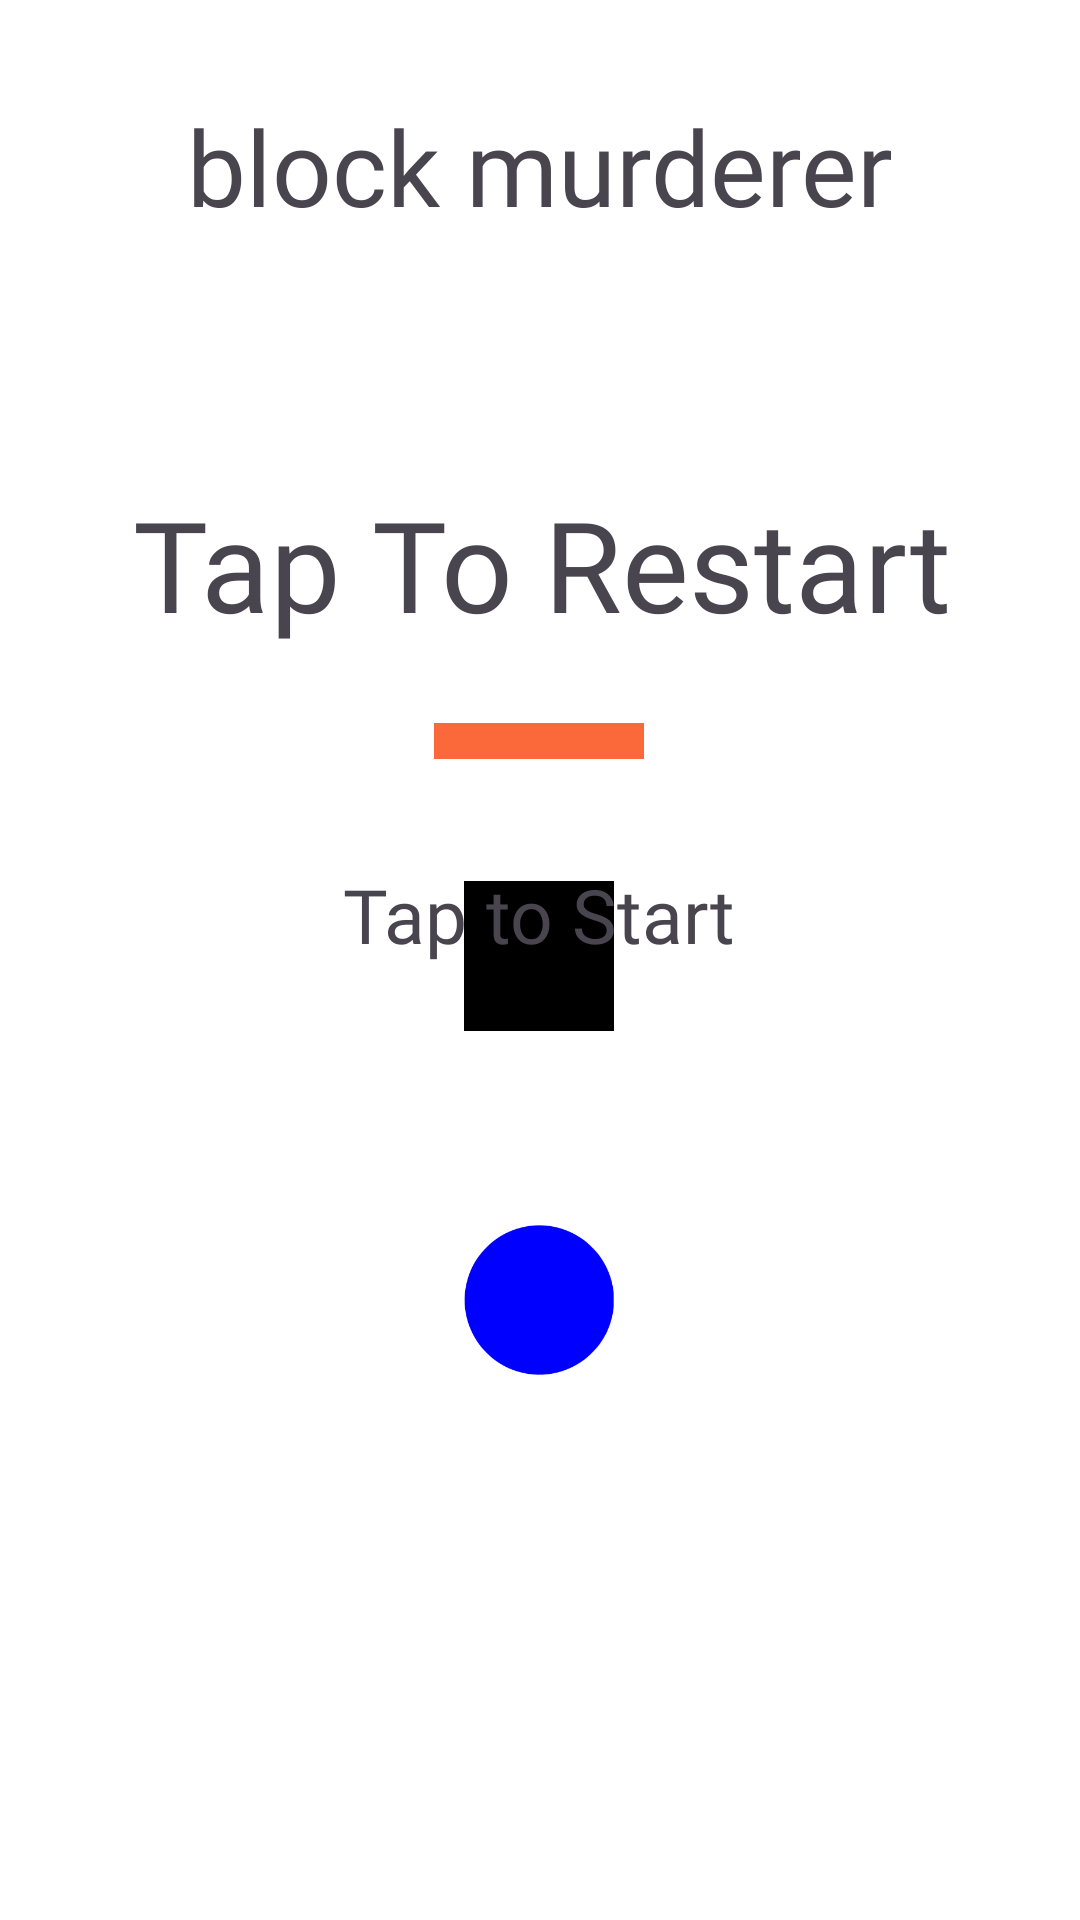

Here is an Android app screen rendered from its layout file. Give the layout XML and the strings, colors and styles it references.
<!-- AndroidManifest.xml: application theme Theme.PrototypeBug -->
<!-- res/layout/activity_main.xml -->
<?xml version="1.0" encoding="utf-8"?>
<androidx.constraintlayout.widget.ConstraintLayout xmlns:android="http://schemas.android.com/apk/res/android"
    xmlns:app="http://schemas.android.com/apk/res-auto"
    xmlns:tools="http://schemas.android.com/tools"
    android:id="@+id/mainContainer"
    android:layout_width="match_parent"
    android:layout_height="match_parent"
    android:background="#FFFFFF">

    <View
        android:id="@+id/square"
        android:layout_width="50dp"
        android:layout_height="50dp"
        android:background="#000000"
        app:layout_constraintBottom_toBottomOf="parent"
        app:layout_constraintEnd_toEndOf="parent"
        app:layout_constraintHorizontal_bias="0.499"
        app:layout_constraintStart_toStartOf="parent"
        app:layout_constraintTop_toTopOf="parent"
        app:layout_constraintVertical_bias="0.498" />

    <TextView
        android:id="@+id/titleText"
        android:layout_width="wrap_content"
        android:layout_height="wrap_content"
        android:layout_marginTop="32dp"
        android:fontFamily="@font/youre_gone"
        android:text="@string/block_murderer"
        android:textSize="35sp"
        app:layout_constraintEnd_toEndOf="parent"
        app:layout_constraintStart_toStartOf="parent"
        app:layout_constraintTop_toTopOf="parent" />


    <TextView
        android:id="@+id/playerDeadText"
        android:layout_width="414dp"
        android:layout_height="80dp"
        android:layout_marginTop="148dp"
        android:fontFamily="@font/youre_gone"
        android:text="@string/tap_to_restart"
        android:textSize="42dp"
        android:gravity="center"
        app:layout_constraintEnd_toEndOf="parent"
        app:layout_constraintHorizontal_bias="0.498"
        app:layout_constraintStart_toStartOf="parent"
        app:layout_constraintTop_toTopOf="parent" />

    <TextView
        android:id="@+id/tapToStartText"
        android:layout_width="wrap_content"
        android:layout_height="wrap_content"
        android:layout_marginTop="288dp"
        android:fontFamily="@font/youre_gone"
        android:text="@string/tap_to_start"
        android:textSize="25sp"
        app:layout_constraintEnd_toEndOf="parent"
        app:layout_constraintHorizontal_bias="0.498"
        app:layout_constraintStart_toStartOf="parent"
        app:layout_constraintTop_toTopOf="parent" />

    <ImageButton
        android:id="@+id/btn_settings"
        android:layout_width="48dp"
        android:layout_height="48dp"
        android:layout_marginTop="16dp"
        android:layout_marginEnd="16dp"
        android:background="?attr/selectableItemBackgroundBorderless"
        android:contentDescription="@string/optionbutton"
        android:scaleType="fitCenter"
        android:src="@drawable/gear"
        app:layout_constraintEnd_toEndOf="parent"
        app:layout_constraintTop_toTopOf="parent" />

    <ProgressBar
        android:id="@+id/progressBar_playerHP"
        style="?android:attr/progressBarStyleHorizontal"
        android:layout_width="70dp"
        android:layout_height="47dp"
        android:max="100"
        android:progress="100"
        android:progressBackgroundTint="#333333"
        android:progressTint="#FB693B"
        android:scaleY="3"
        app:layout_constraintBottom_toBottomOf="parent"
        app:layout_constraintEnd_toEndOf="parent"
        app:layout_constraintHorizontal_bias="0.499"
        app:layout_constraintStart_toStartOf="parent"
        app:layout_constraintTop_toTopOf="parent"
        app:layout_constraintVertical_bias="0.378" />

    <ImageView
        android:id="@+id/imageView_playerNormalAttack"
        android:layout_width="50dp"
        android:layout_height="50dp"
        app:layout_constraintBottom_toBottomOf="parent"
        app:layout_constraintEnd_toEndOf="parent"
        app:layout_constraintHorizontal_bias="0.499"
        app:layout_constraintStart_toStartOf="parent"
        app:layout_constraintTop_toTopOf="parent"
        app:layout_constraintVertical_bias="0.692"
        app:srcCompat="@drawable/playernormalattack" />


</androidx.constraintlayout.widget.ConstraintLayout>
<!-- resources referenced by this layout -->
<resources>
  <!-- drawable playernormalattack: png bitmap (drawable, 3327 bytes) -->
  <string name="block_murderer">block murderer</string>
  <string name="optionbutton">optionbutton</string>
  <string name="tap_to_restart">Tap To Restart</string>
  <string name="tap_to_start">Tap to Start</string>
  <style name="Theme.PrototypeBug" parent="Base.Theme.PrototypeBug" />
  <style name="Base.Theme.PrototypeBug" parent="Theme.Material3.DayNight.NoActionBar">
          
          
      </style>
</resources>
